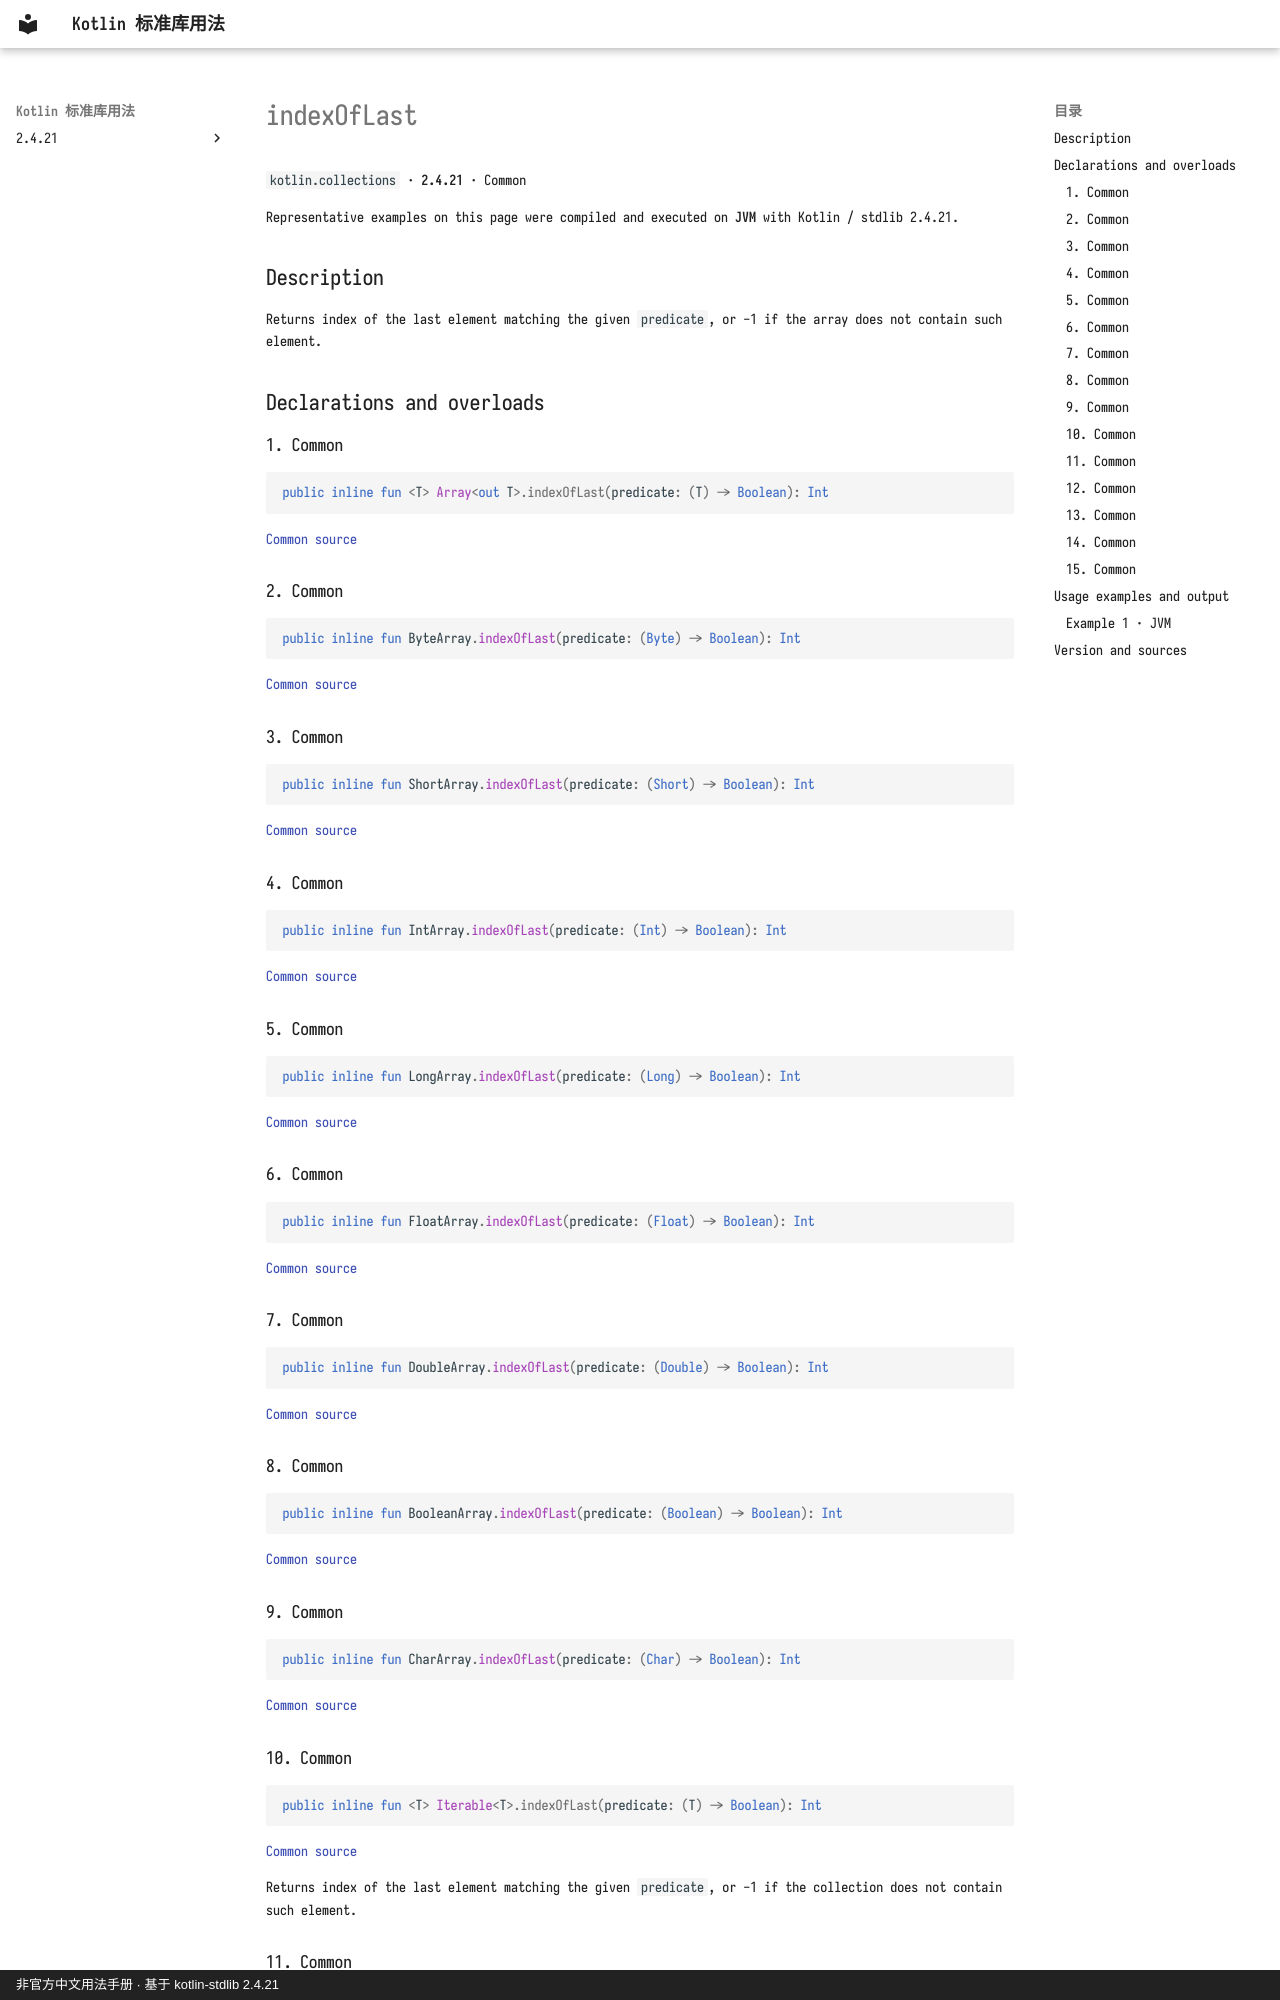

repository: oooooooko/kotlin-stdlib-docs · page: en/api/kotlin.collections/indexoflast--437505ea/index.html · generator: mkdocs · copyright: 非官方中文用法手册 · 基于 kotlin-stdlib 2.4.21

# indexOfLast

`kotlin.collections` · **2.4.21** · Common

Representative examples on this page were compiled and executed on **JVM** with Kotlin / stdlib 2.4.21.

## Description

Returns index of the last element matching the given `predicate`, or -1 if the array does not contain such element.

## Declarations and overloads

### 1. Common

```kotlin
public inline fun <T> Array<out T>.indexOfLast(predicate: (T) -> Boolean): Int
```

[Common source](https://github.com/JetBrains/kotlin/blob/v2.4.21/libraries/stdlib/common/src/generated/_Arrays.kt#L1895)

### 2. Common

```kotlin
public inline fun ByteArray.indexOfLast(predicate: (Byte) -> Boolean): Int
```

[Common source](https://github.com/JetBrains/kotlin/blob/v2.4.21/libraries/stdlib/common/src/generated/_Arrays.kt#L1907)

### 3. Common

```kotlin
public inline fun ShortArray.indexOfLast(predicate: (Short) -> Boolean): Int
```

[Common source](https://github.com/JetBrains/kotlin/blob/v2.4.21/libraries/stdlib/common/src/generated/_Arrays.kt#L1919)

### 4. Common

```kotlin
public inline fun IntArray.indexOfLast(predicate: (Int) -> Boolean): Int
```

[Common source](https://github.com/JetBrains/kotlin/blob/v2.4.21/libraries/stdlib/common/src/generated/_Arrays.kt#L1931)

### 5. Common

```kotlin
public inline fun LongArray.indexOfLast(predicate: (Long) -> Boolean): Int
```

[Common source](https://github.com/JetBrains/kotlin/blob/v2.4.21/libraries/stdlib/common/src/generated/_Arrays.kt#L1943)

### 6. Common

```kotlin
public inline fun FloatArray.indexOfLast(predicate: (Float) -> Boolean): Int
```

[Common source](https://github.com/JetBrains/kotlin/blob/v2.4.21/libraries/stdlib/common/src/generated/_Arrays.kt#L1955)

### 7. Common

```kotlin
public inline fun DoubleArray.indexOfLast(predicate: (Double) -> Boolean): Int
```

[Common source](https://github.com/JetBrains/kotlin/blob/v2.4.21/libraries/stdlib/common/src/generated/_Arrays.kt#L1967)

### 8. Common

```kotlin
public inline fun BooleanArray.indexOfLast(predicate: (Boolean) -> Boolean): Int
```

[Common source](https://github.com/JetBrains/kotlin/blob/v2.4.21/libraries/stdlib/common/src/generated/_Arrays.kt#L1979)

### 9. Common

```kotlin
public inline fun CharArray.indexOfLast(predicate: (Char) -> Boolean): Int
```

[Common source](https://github.com/JetBrains/kotlin/blob/v2.4.21/libraries/stdlib/common/src/generated/_Arrays.kt#L1991)

### 10. Common

```kotlin
public inline fun <T> Iterable<T>.indexOfLast(predicate: (T) -> Boolean): Int
```

[Common source](https://github.com/JetBrains/kotlin/blob/v2.4.21/libraries/stdlib/common/src/generated/_Collections.kt#L372)

Returns index of the last element matching the given `predicate`, or -1 if the collection does not contain such element.
